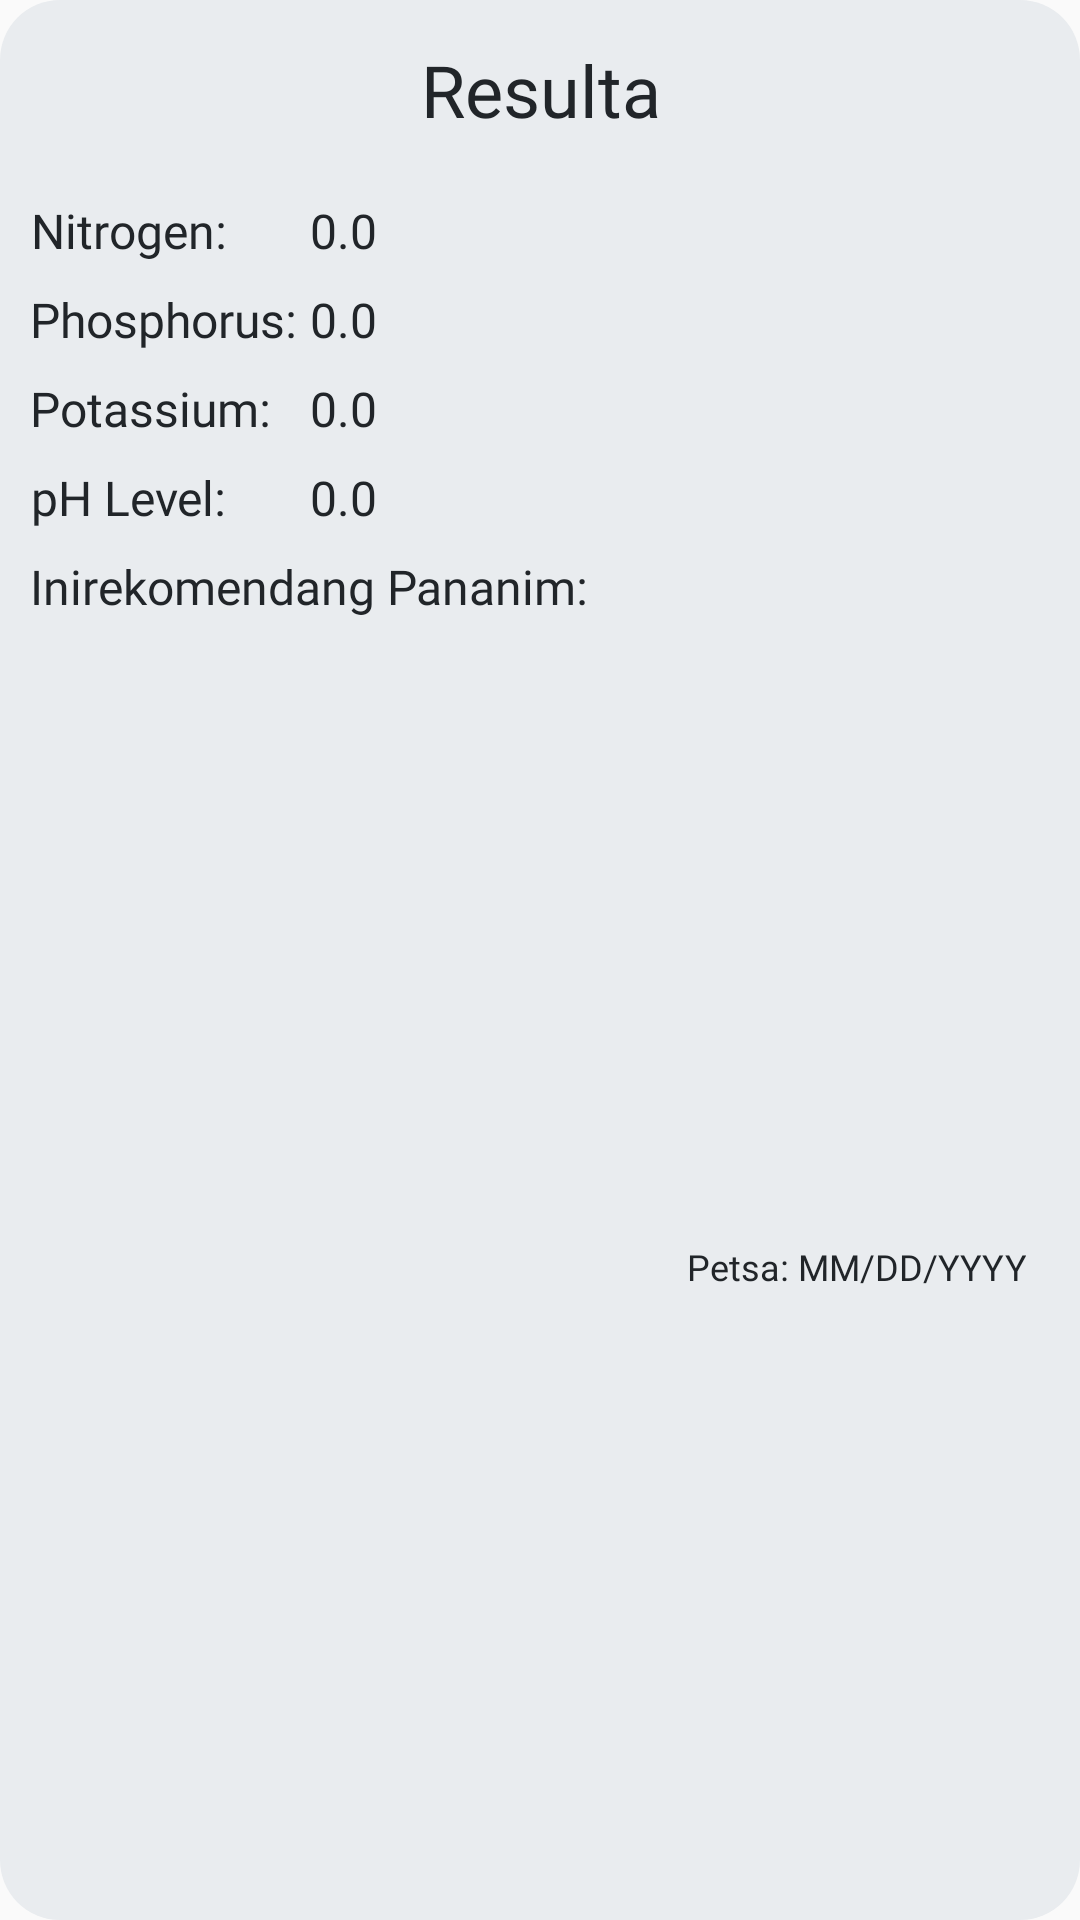

The Android layout XML behind this screen, and the referenced resources:
<!-- AndroidManifest.xml: application theme AppThemeLight -->
<!-- res/layout/result_item.xml -->
<?xml version="1.0" encoding="utf-8"?>
<androidx.constraintlayout.widget.ConstraintLayout xmlns:android="http://schemas.android.com/apk/res/android"
    xmlns:app="http://schemas.android.com/apk/res-auto"
    xmlns:tools="http://schemas.android.com/tools"
    android:layout_width="match_parent"
    android:layout_height="wrap_content"
    android:background="@drawable/card"
    android:backgroundTint="?attr/colorSurface"
    android:paddingLeft="10dp"
    android:paddingTop="10dp"
    android:paddingRight="10dp"
    android:paddingBottom="10dp">

  <androidx.constraintlayout.widget.ConstraintLayout
      android:layout_width="match_parent"
      android:layout_height="match_parent">

      <TextView
          android:id="@+id/textView59"
          android:layout_width="wrap_content"
          android:layout_height="wrap_content"
          android:layout_marginTop="8dp"
          android:fontFamily="@font/poppins"
          android:text="pH Level:"
          android:textAlignment="center"
          android:textColor="?attr/textColorPrimary"
          android:textSize="16sp"
          app:layout_constraintStart_toStartOf="@+id/textView58"
          app:layout_constraintTop_toBottomOf="@+id/textView58" />

      <TextView
          android:id="@+id/tvResultTItle"
          android:layout_width="393dp"
          android:layout_height="40dp"
          android:fontFamily="@font/poppins_medium"
          android:gravity="center"
          android:text="Resulta"
          android:textAlignment="center"
          android:textColor="?attr/textColorPrimary"
          android:textSize="24sp"
          app:layout_constraintEnd_toEndOf="parent"
          app:layout_constraintStart_toStartOf="parent"
          app:layout_constraintTop_toTopOf="parent" />

      <TextView
          android:id="@+id/tvSoilNutrients"
          android:layout_width="wrap_content"
          android:layout_height="wrap_content"
          android:layout_marginTop="16dp"
          android:fontFamily="@font/poppins"
          android:text="Nitrogen: "
          android:textColor="?attr/textColorPrimary"
          android:textSize="16sp"
          android:textAlignment="center"
          app:layout_constraintStart_toStartOf="parent"
          app:layout_constraintTop_toBottomOf="@+id/tvResultTItle" />

      <TextView
          android:id="@+id/tvDate"
          android:layout_width="wrap_content"
          android:layout_height="wrap_content"
          android:layout_marginTop="8dp"
          android:layout_marginEnd="8dp"
          android:fontFamily="@font/poppins"
          android:text="Petsa: MM/DD/YYYY"
          android:textAlignment="center"
          android:textColor="?attr/textColorPrimary"
          android:textSize="12sp"
          app:layout_constraintBottom_toBottomOf="parent"
          app:layout_constraintEnd_toEndOf="parent"
          app:layout_constraintTop_toBottomOf="@+id/textView69" />

      <TextView
          android:id="@+id/textView57"
          android:layout_width="wrap_content"
          android:layout_height="wrap_content"
          android:layout_marginTop="8dp"
          android:fontFamily="@font/poppins"
          android:text="Phosphorus: "
          android:textAlignment="center"
          android:textColor="?attr/textColorPrimary"
          android:textSize="16sp"
          app:layout_constraintStart_toStartOf="@+id/tvSoilNutrients"
          app:layout_constraintTop_toBottomOf="@+id/tvSoilNutrients" />

      <TextView
          android:id="@+id/textView58"
          android:layout_width="wrap_content"
          android:layout_height="wrap_content"
          android:layout_marginTop="8dp"
          android:fontFamily="@font/poppins"
          android:text="Potassium: "
          android:textAlignment="center"
          android:textColor="?attr/textColorPrimary"
          android:textSize="16sp"
          app:layout_constraintStart_toStartOf="@+id/textView57"
          app:layout_constraintTop_toBottomOf="@+id/textView57" />

      <TextView
          android:id="@+id/tvResultN"
          android:layout_width="wrap_content"
          android:layout_height="wrap_content"
          android:layout_marginStart="24dp"
          android:fontFamily="@font/poppins"
          android:text="0.0"
          android:textAlignment="center"
          android:textColor="?attr/textColorPrimary"
          android:textSize="16sp"
          app:layout_constraintBottom_toBottomOf="@+id/tvSoilNutrients"
          app:layout_constraintStart_toEndOf="@+id/tvSoilNutrients"
          app:layout_constraintTop_toTopOf="@+id/tvSoilNutrients" />

      <TextView
          android:id="@+id/tvResultP"
          android:layout_width="wrap_content"
          android:layout_height="wrap_content"
          android:fontFamily="@font/poppins"
          android:text="0.0"
          android:textAlignment="center"
          android:textColor="?attr/textColorPrimary"
          android:textSize="16sp"
          app:layout_constraintBottom_toBottomOf="@+id/textView57"
          app:layout_constraintStart_toStartOf="@+id/tvResultN"
          app:layout_constraintTop_toTopOf="@+id/textView57" />

      <TextView
          android:id="@+id/tvResultK"
          android:layout_width="wrap_content"
          android:layout_height="wrap_content"
          android:fontFamily="@font/poppins"
          android:text="0.0"
          android:textAlignment="center"
          android:textColor="?attr/textColorPrimary"
          android:textSize="16sp"
          app:layout_constraintBottom_toTopOf="@+id/textView59"
          app:layout_constraintStart_toEndOf="@+id/textView57"
          app:layout_constraintStart_toStartOf="@+id/tvResultP"
          app:layout_constraintTop_toBottomOf="@+id/textView57" />

      <TextView
          android:id="@+id/tvResultpH"
          android:layout_width="wrap_content"
          android:layout_height="wrap_content"
          android:fontFamily="@font/poppins"
          android:text="0.0"
          android:textAlignment="center"
          android:textColor="?attr/textColorPrimary"
          android:textSize="16sp"
          app:layout_constraintBottom_toBottomOf="@+id/textView59"
          app:layout_constraintStart_toStartOf="@+id/tvResultK"
          app:layout_constraintTop_toTopOf="@+id/textView59" />

      <TextView
          android:id="@+id/textView69"
          android:layout_width="wrap_content"
          android:layout_height="wrap_content"
          android:layout_marginTop="8dp"
          android:fontFamily="@font/poppins"
          android:text="Inirekomendang Pananim: "
          android:textColor="?attr/textColorPrimary"
          android:textSize="16dp"
          app:layout_constraintStart_toStartOf="parent"
          app:layout_constraintTop_toBottomOf="@+id/textView59" />

      <TextView
          android:id="@+id/tvResultCrop"
          android:layout_width="wrap_content"
          android:layout_height="wrap_content"
          android:layout_marginStart="12dp"
          android:fontFamily="@font/poppins"
          android:textColor="?attr/textColorPrimary"
          android:textSize="16dp"
          app:layout_constraintBottom_toBottomOf="@+id/textView69"
          app:layout_constraintStart_toEndOf="@+id/textView69"
          app:layout_constraintTop_toTopOf="@+id/textView69" />
  </androidx.constraintlayout.widget.ConstraintLayout>

</androidx.constraintlayout.widget.ConstraintLayout>
<!-- resources referenced by this layout -->
<resources>
  <!-- drawable card (drawable) -->
  <?xml version="1.0" encoding="utf-8"?>
  <shape xmlns:android="http://schemas.android.com/apk/res/android" android:shape="rectangle">
      <solid android:color="?attr/colorSurface"/>
      <corners android:radius="20dp"/>
  </shape>
  <style name="AppThemeLight" parent="Theme.AppCompat.Light.NoActionBar">
          <item name="colorPrimary">@color/colorPrimary</item>
          <item name="colorPrimaryVariant">@color/colorPrimaryVariant</item>
          <item name="colorAccent">@color/colorAccent</item>
          <item name="colorBackground">@color/colorBackground</item>
          <item name="colorSurface">@color/colorSurface</item>
          <item name="colorError">@color/colorError</item>
          <item name="colorOnPrimary">@color/colorOnPrimary</item>
          <item name="colorOnBackground">@color/colorOnBackground</item>
          <item name="colorOnError">@color/colorOnError</item>
          <item name="colorOnSurface">@color/colorOnSurface</item>
          <item name="textColorPrimary">@color/textColorPrimary</item>
          <item name="textColorSecondary">@color/textColorSecondary</item>
          <item name="textColorHint">@color/textColorHint</item>
          <item name="textColorLink">@color/textColorLink</item>
      </style>
  <color name="colorPrimary">#3F51B5</color>
  <color name="colorPrimaryVariant">#212529</color>
  <color name="colorAccent">#448AFF</color>
  <color name="colorBackground">#f8f9fa</color>
  <color name="colorSurface">#E9ECEF</color>
  <color name="colorError">#B00020</color>
  <color name="colorOnPrimary">#f8f9fa</color>
  <color name="colorOnBackground">#212529</color>
  <color name="colorOnError">#F44336</color>
  <color name="colorOnSurface">#212529</color>
  <color name="textColorPrimary">#212529</color>
  <color name="textColorSecondary">#ADB5BD</color>
  <color name="textColorHint">#ADB5BD</color>
  <color name="textColorLink">#448AFF</color>
</resources>
